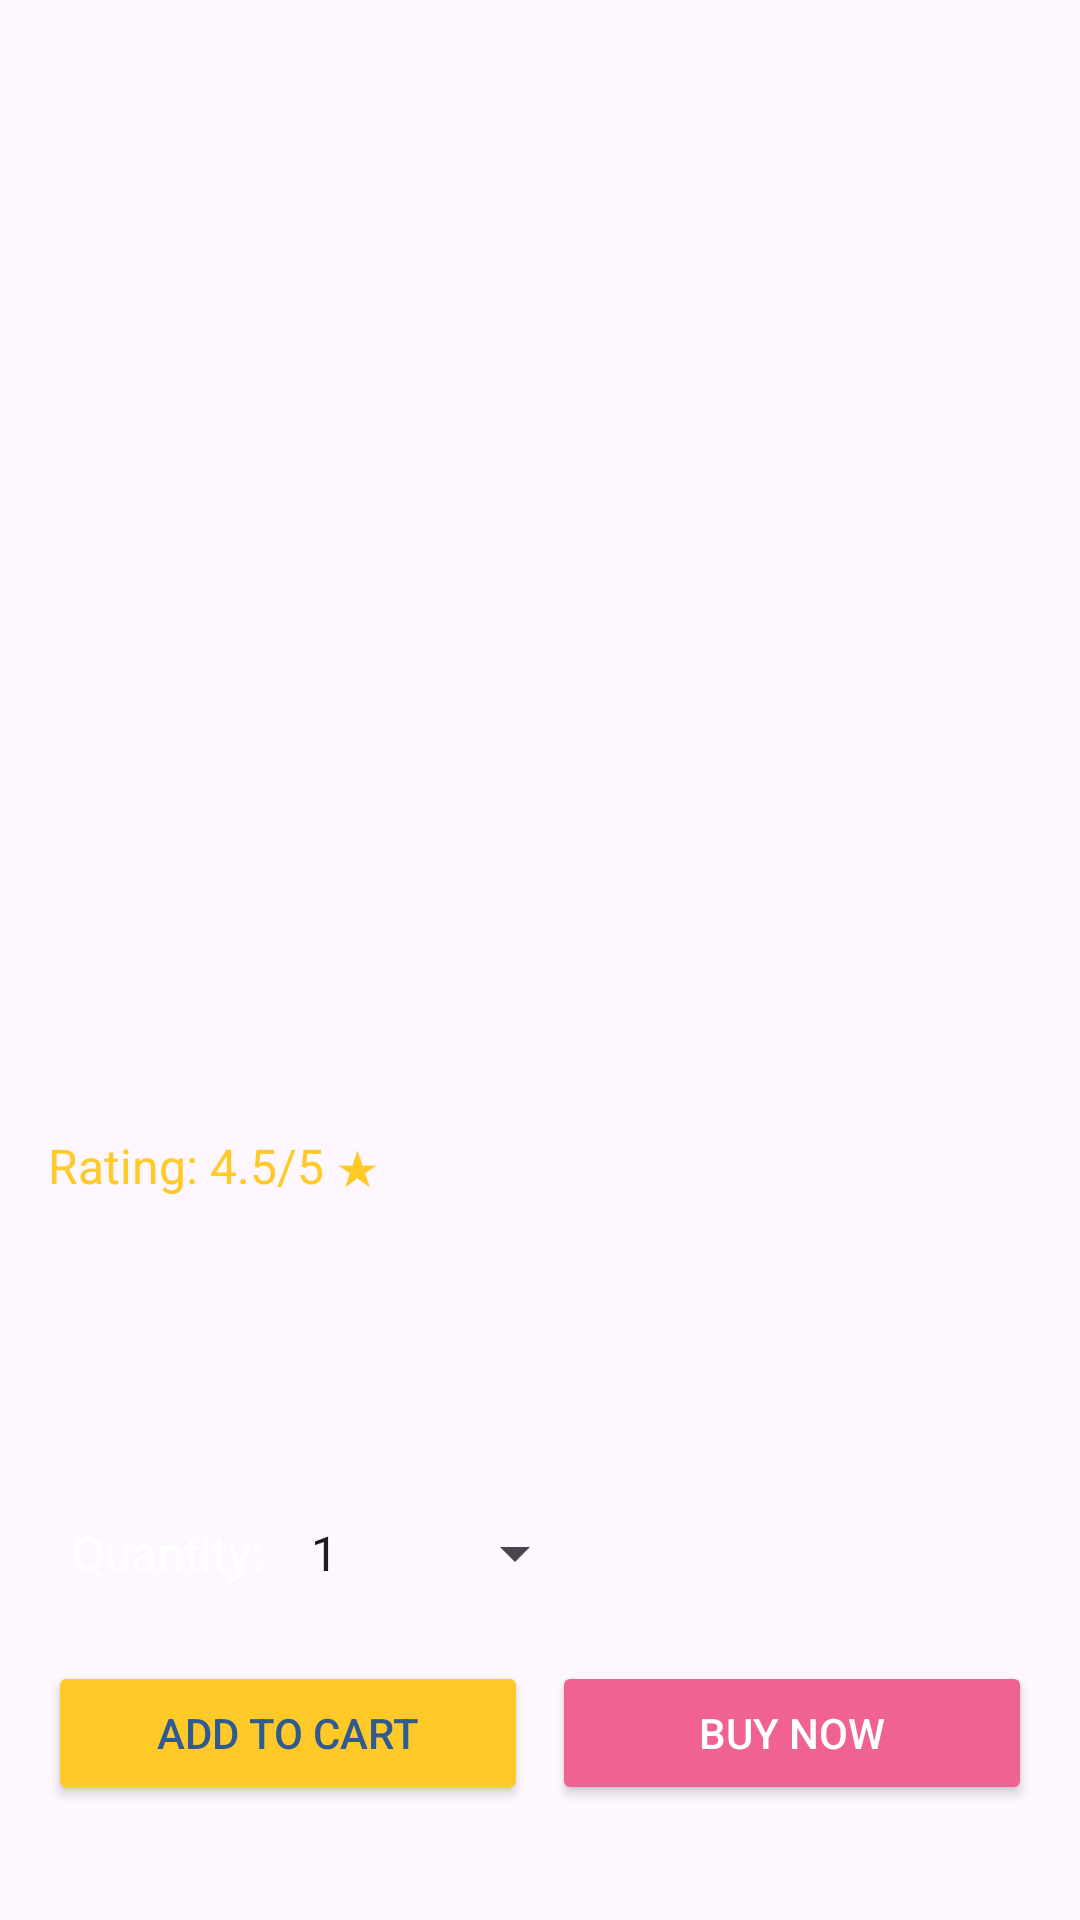

The Android layout XML behind this screen, and the referenced resources:
<!-- AndroidManifest.xml: application theme Theme.GadgetVault -->
<!-- res/layout/activity_product_detail.xml -->
<?xml version="1.0" encoding="utf-8"?>
<ScrollView xmlns:android="http://schemas.android.com/apk/res/android"
    android:layout_width="match_parent"
    android:layout_height="match_parent"
    android:padding="16dp"
    android:background="@drawable/gradient_background">

    <LinearLayout
        android:layout_width="match_parent"
        android:layout_height="wrap_content"
        android:orientation="vertical">

        <ImageView
            android:id="@+id/ivProductImage"
            android:layout_width="match_parent"
            android:layout_height="300dp"
            android:scaleType="centerCrop"
            android:layout_marginBottom="16dp"/>

        <TextView
            android:id="@+id/tvProductName"
            android:layout_width="match_parent"
            android:layout_height="wrap_content"
            android:textSize="28sp"
            android:textColor="@color/white"
            android:textStyle="bold"
            android:layout_marginBottom="8dp"/>

        <TextView
            android:id="@+id/tvProductRating"
            android:layout_width="match_parent"
            android:layout_height="wrap_content"
            android:textSize="16sp"
            android:textColor="@color/accent"
            android:text="Rating: 4.5/5 ★"
            android:layout_marginBottom="12dp"/>

        <TextView
            android:id="@+id/tvProductDescription"
            android:layout_width="match_parent"
            android:layout_height="wrap_content"
            android:textSize="16sp"
            android:textColor="@color/white_alpha_70"
            android:layout_marginBottom="16dp"
            android:maxLines="5"
            android:ellipsize="end"
            android:scrollbars="vertical"/>

        <TextView
            android:id="@+id/tvProductPrice"
            android:layout_width="match_parent"
            android:layout_height="wrap_content"
            android:textSize="24sp"
            android:textColor="@color/accent"
            android:textStyle="bold"
            android:layout_marginBottom="16dp"/>

        <LinearLayout
            android:layout_width="match_parent"
            android:layout_height="wrap_content"
            android:orientation="horizontal"
            android:padding="8dp"
            android:gravity="center_vertical">

            <TextView
                android:layout_width="wrap_content"
                android:layout_height="wrap_content"
                android:text="Quantity:"
                android:textSize="16sp"
                android:textColor="@color/white"
                android:paddingEnd="8dp"/>

            <Spinner
                android:id="@+id/spQuantity"
                android:layout_width="100dp"
                android:layout_height="wrap_content"
                android:entries="@array/quantity_options"/>
        </LinearLayout>

        <LinearLayout
            android:layout_width="match_parent"
            android:layout_height="wrap_content"
            android:orientation="horizontal"
            android:layout_marginTop="16dp">

            <Button
                android:id="@+id/btnAddToCart"
                android:layout_width="0dp"
                android:layout_height="wrap_content"
                android:layout_weight="1"
                android:text="@string/add_to_cart"
                android:backgroundTint="@color/accent"
                android:textColor="@color/primary_dark"
                android:padding="12dp"
                android:layout_marginEnd="8dp"/>

            <Button
                android:id="@+id/btnBuyNow"
                android:layout_width="0dp"
                android:layout_height="wrap_content"
                android:layout_weight="1"
                android:text="@string/buy_now"
                android:backgroundTint="@color/secondary"
                android:textColor="@color/white"
                android:padding="12dp"/>
        </LinearLayout>
    </LinearLayout>
</ScrollView>
<!-- resources referenced by this layout -->
<resources>
  <string-array name="quantity_options">
          <item>1</item>
          <item>2</item>
          <item>3</item>
          <item>4</item>
          <item>5</item>
      </string-array>
  <color name="accent">#FFCA28</color>
  <color name="primary_dark">#2F5A92</color>
  <color name="secondary">#F06292</color>
  <color name="white">#FFFFFF</color>
  <color name="white_alpha_70">#B3FFFFFF</color>
  <string name="add_to_cart">Add to Cart</string>
  <string name="buy_now">Buy Now</string>
  <style name="Theme.GadgetVault" parent="Theme.MaterialComponents.DayNight.NoActionBar">
          <item name="colorPrimary">@color/primary</item>
          <item name="colorPrimaryVariant">@color/primary_dark</item>
          <item name="colorOnPrimary">@color/white</item>
          <item name="colorSecondary">@color/accent</item>
          <item name="colorSecondaryVariant">@color/secondary</item>
          <item name="colorOnSecondary">@color/primary_dark</item>
          <item name="android:statusBarColor">@color/primary_dark</item>
          <item name="android:windowBackground">@color/primary_light</item>
      </style>
  <color name="primary">#4A90E2</color>
  <color name="primary_light">#A3CFFA</color>
</resources>
